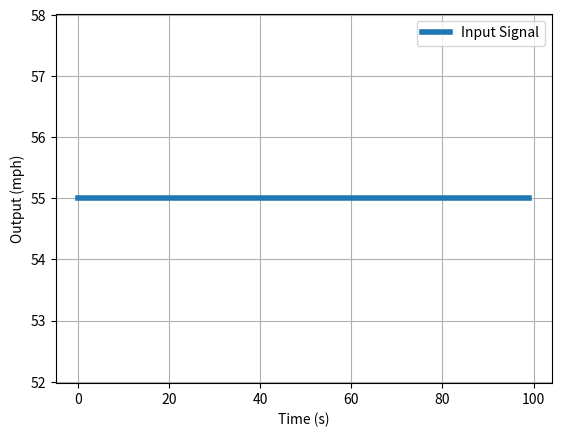

This chart was generated by the following Python code:
import numpy as np
import matplotlib.pyplot as plt
import scipy.signal as signal

ref = 55
r = ref*(np.ones(100))  # Step input
plt.plot(r, label='Input Signal', linewidth=4)
plt.grid(True)
plt.ylabel('Output (mph)')
plt.xlabel('Time (s)')
plt.legend()
plt.show()